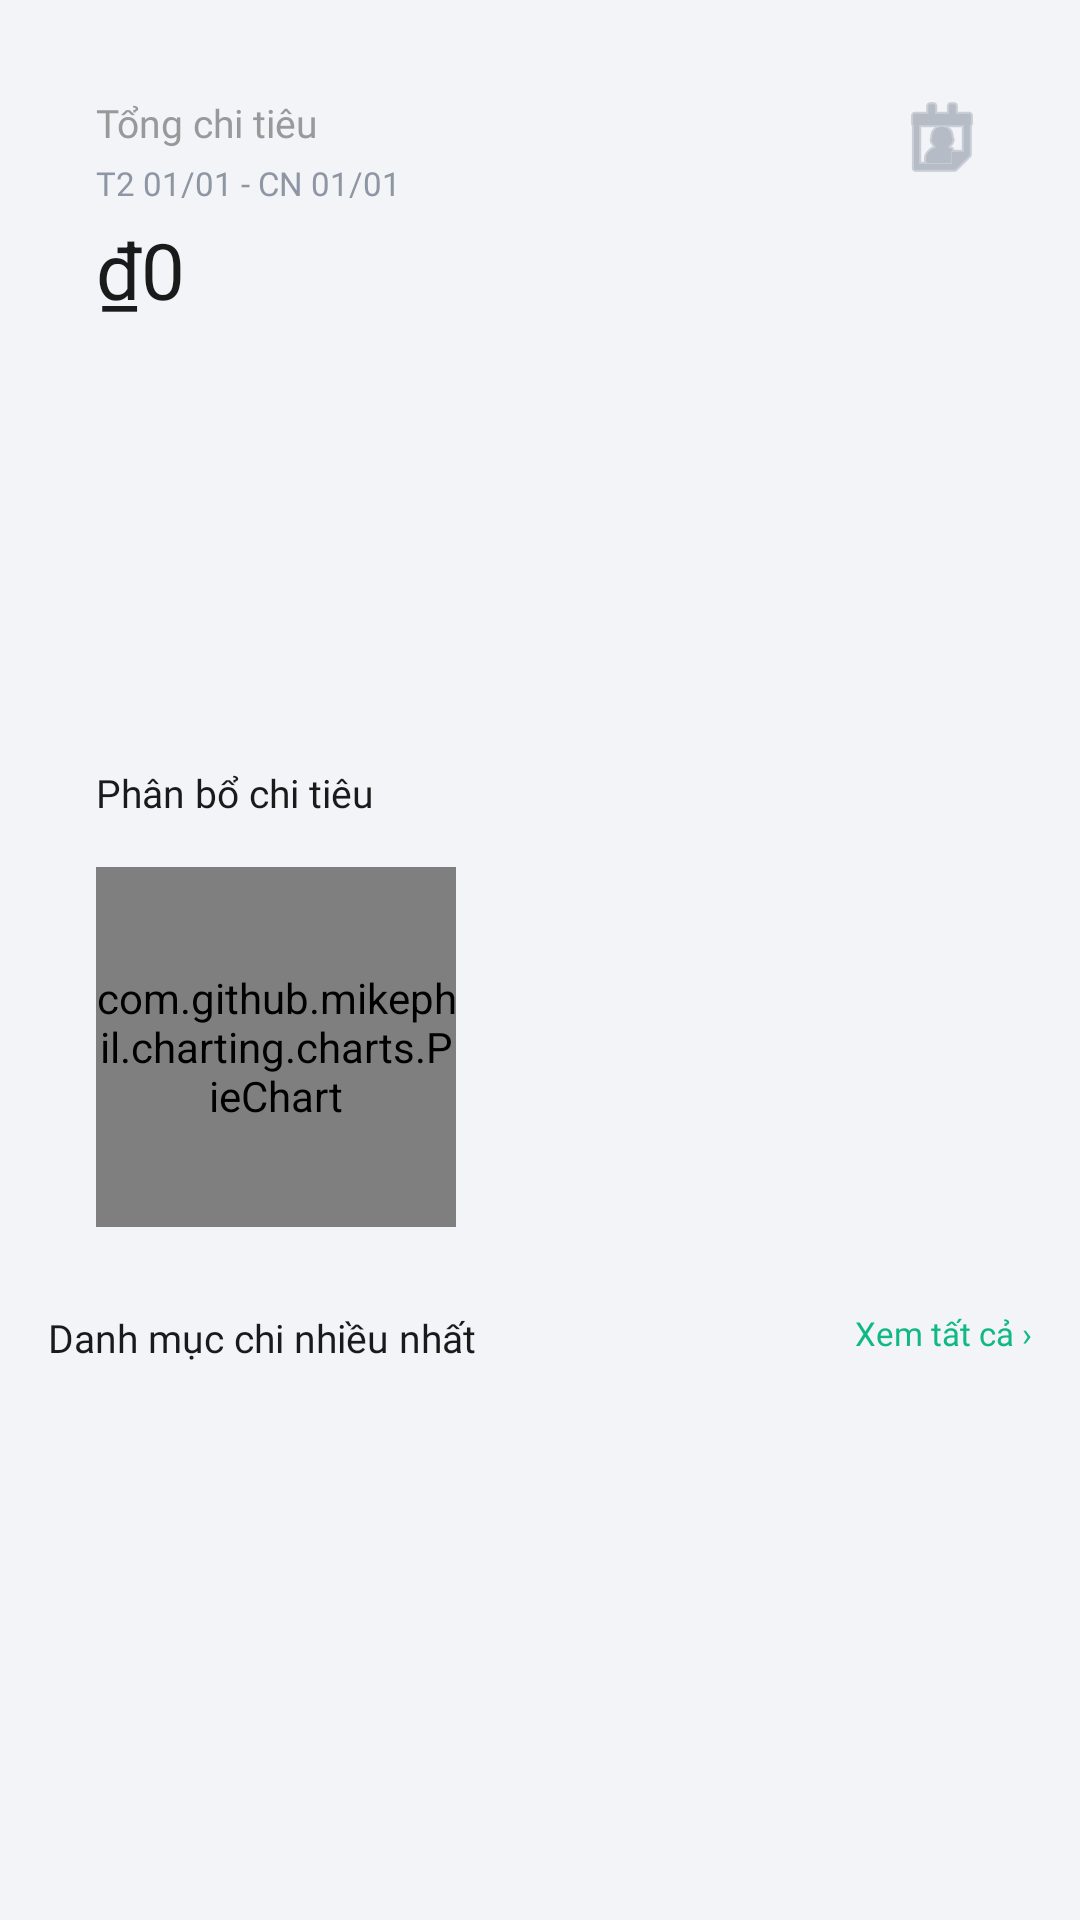

Here is an Android app screen rendered from its layout file. Give the layout XML and the strings, colors and styles it references.
<!-- AndroidManifest.xml: application theme Theme.BudgetTracker -->
<!-- res/layout/fragment_stats.xml -->
<?xml version="1.0" encoding="utf-8"?>
<androidx.core.widget.NestedScrollView xmlns:android="http://schemas.android.com/apk/res/android"
    xmlns:tools="http://schemas.android.com/tools"
    android:layout_width="match_parent"
    android:layout_height="match_parent"
    android:background="#F2F4F8"
    android:fillViewport="true"
    android:padding="16dp"
    android:scrollbars="none"
    tools:context=".fragments.StatsFragment">

    <LinearLayout
        android:layout_width="match_parent"
        android:layout_height="wrap_content"
        android:orientation="vertical"
        android:paddingBottom="110dp">

    
    <LinearLayout
        android:id="@+id/total_card"
        android:layout_width="match_parent"
        android:layout_height="wrap_content"
        android:layout_marginBottom="12dp"
        android:background="@drawable/bg_card_white"
        android:orientation="vertical"
        android:padding="16dp">

        <RelativeLayout
            android:layout_width="match_parent"
            android:layout_height="wrap_content"
            android:layout_marginBottom="4dp">

            <TextView
                android:id="@+id/total_label"
                android:layout_width="wrap_content"
                android:layout_height="wrap_content"
                android:fontFamily="@font/montserrat_bold"
                android:text="Tổng chi tiêu"
                android:textColor="#999999"
                android:textSize="13sp" />

            <TextView
                android:id="@+id/tv_week_range"
                android:layout_width="wrap_content"
                android:layout_height="wrap_content"
                android:layout_below="@id/total_label"
                android:layout_marginTop="4dp"
                android:fontFamily="@font/montserrat_regular"
                android:text="T2 01/01 - CN 01/01"
                android:textColor="#8E96A3"
                android:textSize="11sp" />

            <ImageButton
                android:id="@+id/btnDatePickerStats"
                android:layout_width="28dp"
                android:layout_height="28dp"
                android:layout_alignParentEnd="true"
                android:background="@android:color/transparent"
                android:contentDescription="Chọn ngày thống kê"
                android:padding="4dp"
                android:src="@android:drawable/ic_menu_my_calendar"
                android:tint="#8E96A3" />
        </RelativeLayout>

        <TextView
            android:id="@+id/total_amount"
            android:layout_width="wrap_content"
            android:layout_height="wrap_content"
            android:layout_marginBottom="16dp"
            android:fontFamily="@font/montserrat_bold"
            android:text="₫0"
            android:textColor="#1A1A1A"
            android:textSize="26sp" />

        <LinearLayout
            android:id="@+id/bar_chart_container"
            android:layout_width="match_parent"
            android:layout_height="80dp"
            android:layout_marginBottom="8dp"
            android:gravity="bottom"
            android:orientation="horizontal" />

        <LinearLayout
            android:id="@+id/week_labels_container"
            android:layout_width="match_parent"
            android:layout_height="wrap_content"
            android:orientation="horizontal" />
    </LinearLayout>

    
    <LinearLayout
        android:id="@+id/distribution_card"
        android:layout_width="match_parent"
        android:layout_height="wrap_content"
        android:layout_marginBottom="12dp"
        android:background="@drawable/bg_card_white"
        android:orientation="vertical"
        android:padding="16dp">

        <TextView
            android:id="@+id/tv_distribution_title"
            android:layout_width="wrap_content"
            android:layout_height="wrap_content"
            android:layout_marginBottom="16dp"
            android:fontFamily="@font/montserrat_bold"
            android:text="Phân bổ chi tiêu"
            android:textColor="#1A1A1A"
            android:textSize="13sp" />

        <LinearLayout
            android:layout_width="match_parent"
            android:layout_height="wrap_content"
            android:gravity="center_vertical"
            android:orientation="horizontal">

            <com.github.mikephil.charting.charts.PieChart
                android:id="@+id/pie_chart"
                android:layout_width="120dp"
                android:layout_height="120dp" />

            <LinearLayout
                android:id="@+id/legend_container"
                android:layout_width="0dp"
                android:layout_height="wrap_content"
                android:layout_marginStart="20dp"
                android:layout_weight="1"
                android:orientation="vertical" />
        </LinearLayout>
    </LinearLayout>

    
    <RelativeLayout
        android:layout_width="match_parent"
        android:layout_height="wrap_content"
        android:layout_marginBottom="10dp">

        <TextView
            android:id="@+id/tv_top_categories_title"
            android:layout_width="wrap_content"
            android:layout_height="wrap_content"
            android:fontFamily="@font/montserrat_bold"
            android:text="Danh mục chi nhiều nhất"
            android:textColor="#1A1A1A"
            android:textSize="13sp" />

        <TextView
            android:id="@+id/view_all"
            android:layout_width="wrap_content"
            android:layout_height="wrap_content"
            android:layout_alignParentEnd="true"
            android:fontFamily="@font/montserrat_bold"
            android:text="Xem tất cả ›"
            android:textColor="#10B981"
            android:textSize="11sp" />
    </RelativeLayout>

    
    <LinearLayout
        android:id="@+id/category_list"
        android:layout_width="match_parent"
        android:layout_height="wrap_content"
        android:background="@drawable/bg_card_white"
        android:orientation="vertical"
        android:padding="16dp" />

    </LinearLayout>
</androidx.core.widget.NestedScrollView>
<!-- resources referenced by this layout -->
<resources>
  <style name="Theme.BudgetTracker" parent="Base.Theme.BudgetTracker" />
  <style name="Base.Theme.BudgetTracker" parent="Theme.Material3.DayNight.NoActionBar">
          
          
      </style>
</resources>
